Run: headless pygame with SDL's dummy video driver; simulated clock (each Clock.tick advances the game by its frame time, no real sleeping); random seed 0; keys injected as events and as key.get_pressed() state; no mouse input.
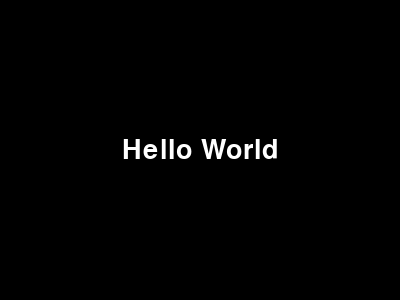
Frame 1 of 4 · flips 1–60 · no input
Frame 2 of 4 · flips 61–180 · tapped SPACE, RETURN · held RIGHT (→), D · screen unchanged from frame 1, image omitted
Frame 3 of 4 · flips 181–300 · held DOWN (↓), S · screen unchanged from frame 2, image omitted
Frame 4 of 4 · flips 301–420 · held LEFT (←), A, UP (↑), W · screen unchanged from frame 3, image omitted

The pygame program that drew these frames:

#pygame_tutorial-04
import pygame
import sys
from pygame.locals import *  # @UnusedWildImport

pygame.init()  # @UndefinedVariable
DISPLAYSURF = pygame.display.set_mode((400, 300), 0, 32)
pygame.display.set_caption("Font")

WHITE = (255, 255, 255)
GREEN = (0, 255, 0)
BLACK = (0, 0, 0)
BLUE = (0, 0, 128)

fontObj = pygame.font.SysFont("Lucida Console", 40, 0, 0, None)
textSurface = fontObj.render("Hello World", True, WHITE, BLACK)
textRect = textSurface.get_rect()
textRect.center = (200, 150)

while True:
    DISPLAYSURF.fill(BLACK)
    DISPLAYSURF.blit(textSurface, textRect)
    
    for event in pygame.event.get():
        if event.type == QUIT: # @UndefinedVariable
            pygame.quit()  # @UndefinedVariable
            sys.exit()
    pygame.display.update()
